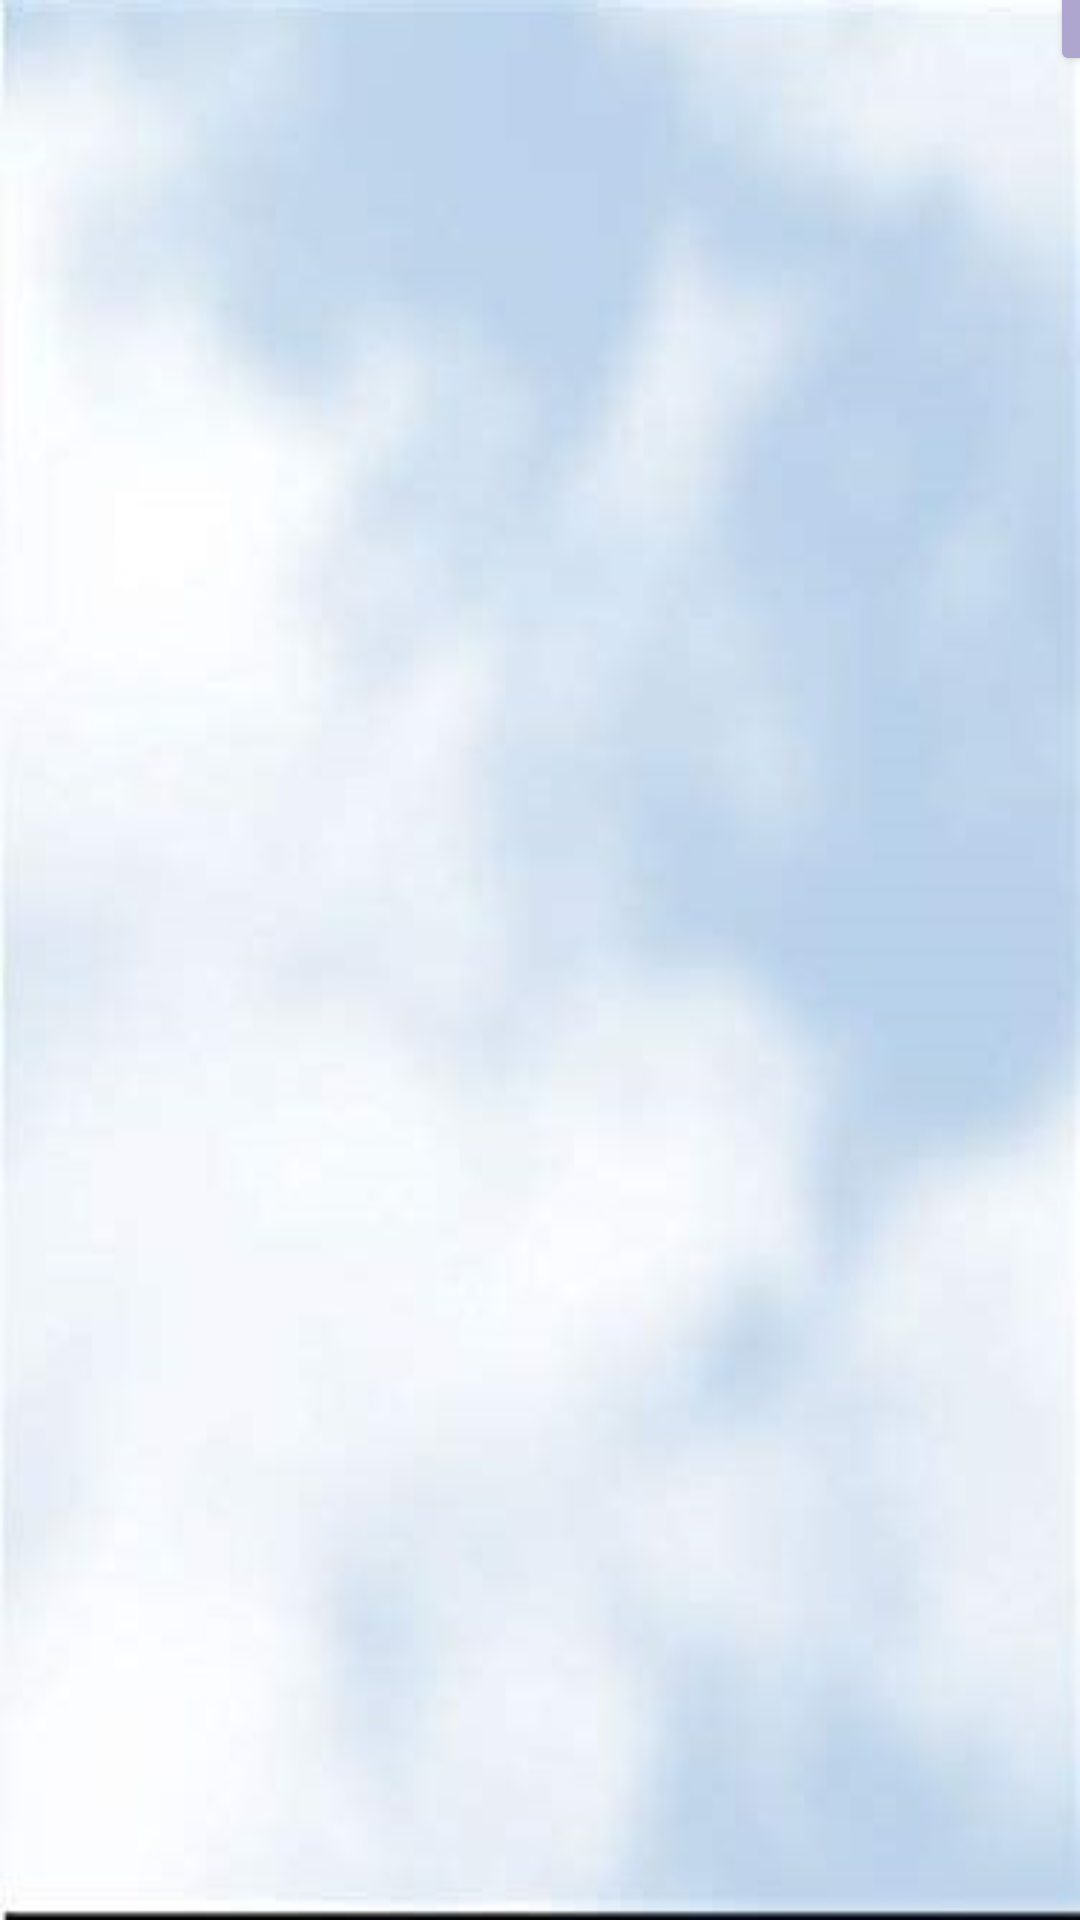

Write the Android layout XML for this screen, with the resource values it uses.
<!-- AndroidManifest.xml: application theme Theme.DayBite -->
<!-- res/layout/fragment_dash_board.xml -->
<?xml version="1.0" encoding="utf-8"?>
<FrameLayout xmlns:android="http://schemas.android.com/apk/res/android"
    xmlns:tools="http://schemas.android.com/tools"
    android:layout_width="match_parent"
    android:layout_height="match_parent"
    android:background="@drawable/reg_background"
    android:visibility="visible"
    tools:context=".DashBoardFragment">

    <TextView
        android:layout_width="match_parent"
        android:layout_height="wrap_content"
        android:layout_marginTop="670dp"
        android:text="Main DashBoard"
        android:textSize="55sp"></TextView>

    <ImageView
        android:layout_width="60dp"
        android:layout_height="60dp"
        android:layout_marginLeft="38dp"
        android:layout_marginTop="38dp"
        android:adjustViewBounds="true"
        android:src="@drawable/logo"></ImageView>

    <Button
        android:id="@+id/logOUT"
        android:layout_width="70dp"
        android:layout_height="35dp"
        android:backgroundTint="@color/material_dynamic_tertiary70"
        android:text="LogOut"
        android:layout_marginLeft="350dp"
        android:layout_marginTop="-10dp"
        android:textStyle="bold"
        android:textSize="8dp" />


</FrameLayout>
<!-- resources referenced by this layout -->
<resources>
  <!-- drawable reg_background: jpg bitmap (drawable-v24, 13460 bytes) -->
  <style name="Theme.DayBite" parent="Theme.MaterialComponents.DayNight.NoActionBar">
          
          <item name="colorPrimary">@color/purple_500</item>
          <item name="colorPrimaryVariant">@color/purple_700</item>
          <item name="colorOnPrimary">@color/white</item>
          
          <item name="colorSecondary">@color/teal_200</item>
          <item name="colorSecondaryVariant">@color/teal_700</item>
          <item name="colorOnSecondary">@color/black</item>
          
          <item name="android:statusBarColor" tools:targetApi="l">?attr/colorPrimaryVariant</item>
          
      </style>
  <color name="purple_500">#FF6200EE</color>
  <color name="purple_700">#FF3700B3</color>
  <color name="white">#FFFFFFFF</color>
  <color name="teal_200">#FF03DAC5</color>
  <color name="teal_700">#FF018786</color>
  <color name="black">#FF000000</color>
</resources>
